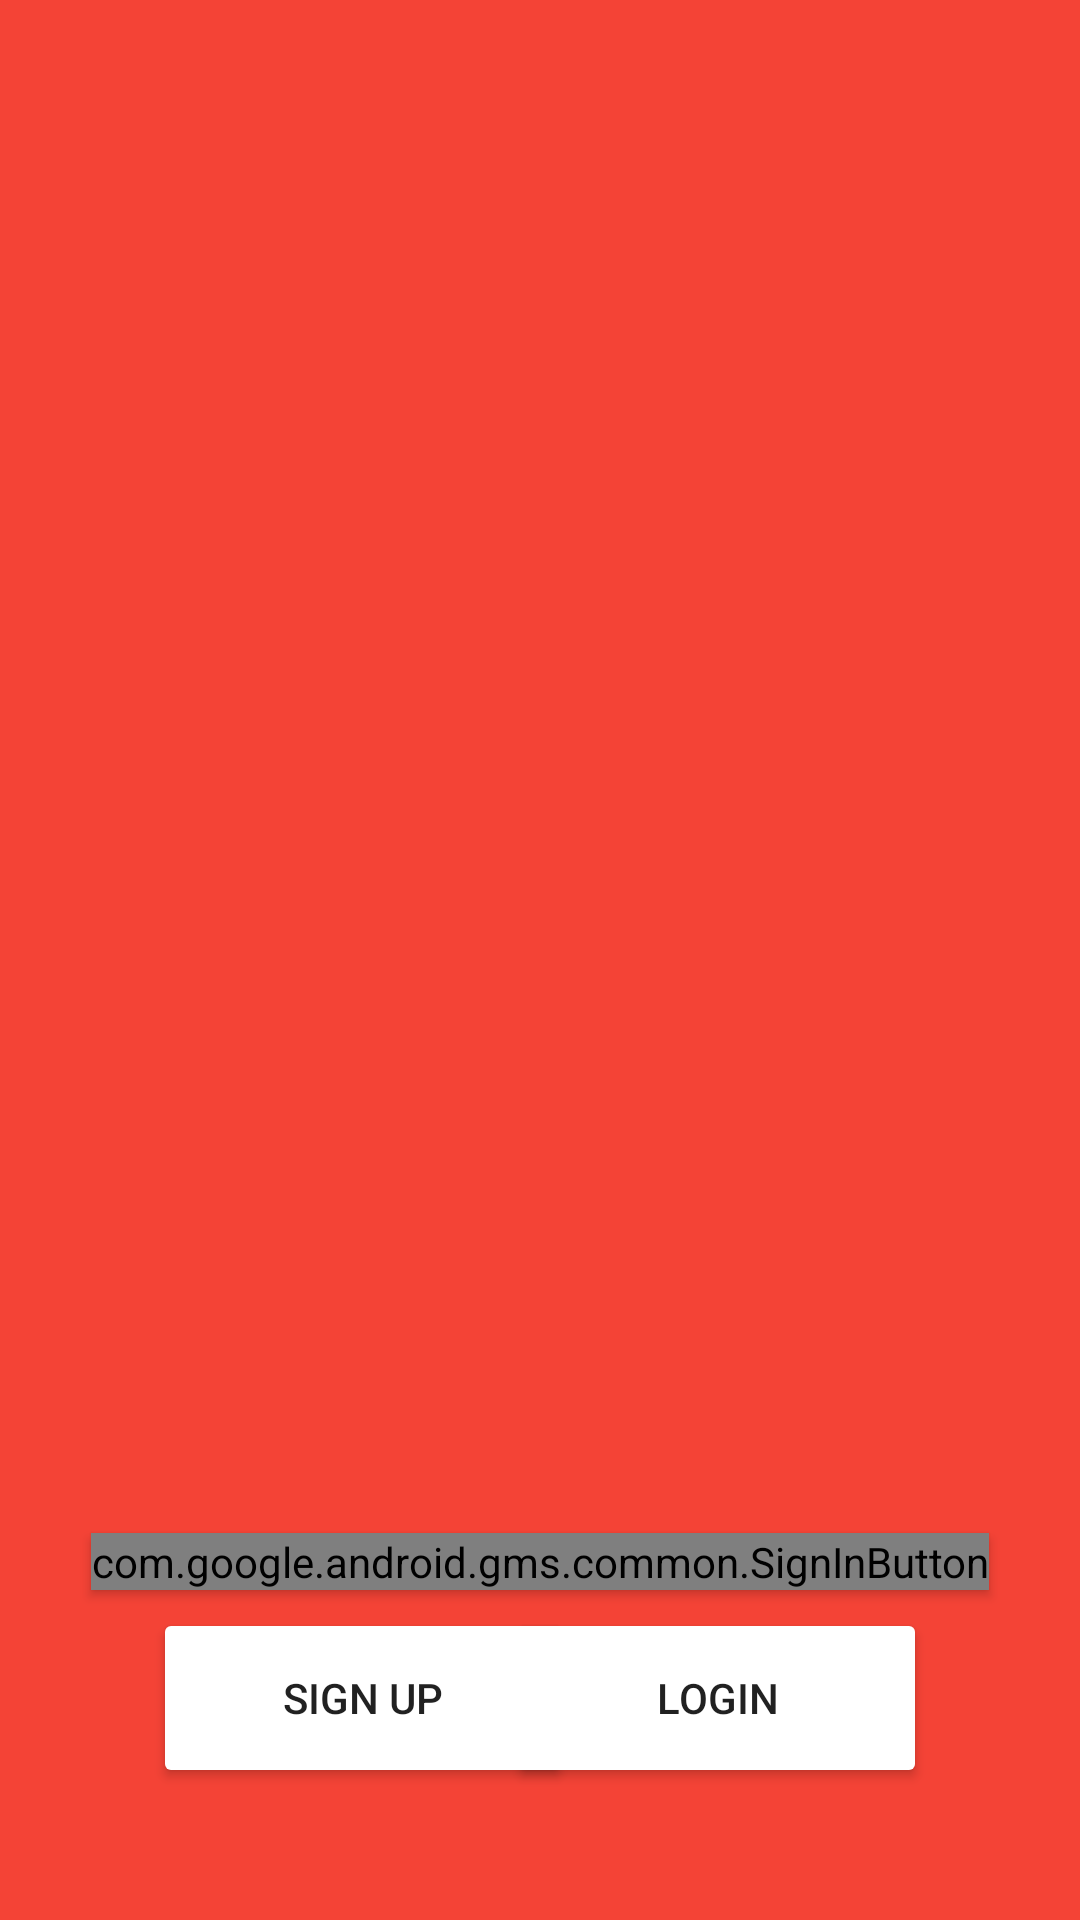

Layout XML and referenced resources for this Android screen:
<!-- AndroidManifest.xml: application theme AppTheme.NoActionBar -->
<!-- res/layout/all_logins.xml -->
<?xml version="1.0" encoding="utf-8"?>
<android.support.design.widget.CoordinatorLayout
    xmlns:android="http://schemas.android.com/apk/res/android"
    xmlns:app="http://schemas.android.com/apk/res-auto"
    android:layout_height="match_parent"
    android:layout_width="match_parent"
    android:id="@+id/coordinatorLayout"
    android:background="@color/colorPrimary"
    >
    <android.support.design.widget.AppBarLayout
        android:layout_width="match_parent"
        android:layout_height="wrap_content"
        android:theme="@style/AppTheme.AppBarOverlay"
        >

    </android.support.design.widget.AppBarLayout>

    <RelativeLayout
        android:orientation="vertical"
        android:layout_width="match_parent"
        android:layout_height="match_parent"
        >

        <com.google.android.gms.common.SignInButton
            android:id="@+id/sign_in_button"
            android:layout_width="wrap_content"
            android:layout_height="wrap_content"
            android:layout_gravity="center_horizontal|bottom"
            android:layout_marginBottom="110dp"
            android:layout_alignParentBottom="true"
            android:layout_centerHorizontal="true"
            android:elevation="2dp"
            />

        <Button
            android:layout_width="140dp"
            android:layout_height="60dp"
            android:layout_marginBottom="44dp"
            android:text="Sign Up"
            android:elevation="2dp"
            android:layout_marginStart="51dp"
            android:layout_alignParentBottom="true"
            android:layout_alignParentStart="true"
            android:id="@+id/signUp"
            android:theme="@style/MyButton"
            />

        

        <Button
            android:layout_width="140dp"
            android:layout_height="60dp"
            android:layout_marginBottom="44dp"
            android:text="Login"
            android:elevation="2dp"
            android:layout_marginEnd="51dp"
            android:layout_alignParentBottom="true"
            android:layout_alignParentEnd="true"
            android:id="@+id/login"
            android:theme="@style/MyButton"
            />

        <android.support.v7.widget.AppCompatImageView
            android:layout_width="60dp"
            android:layout_height="55dp"
            android:src="@drawable/close"
            android:layout_marginTop="17dp"
            android:layout_alignParentTop="true"
            android:layout_alignParentEnd="true"
            android:layout_marginEnd="15dp"
            android:paddingRight="0dp"
            android:paddingTop="20dp"
            android:id="@+id/close_screen"/>

        <ImageView
            android:layout_width="220dp"
            android:layout_height="270dp"
            android:id="@+id/logo"
            android:src="@mipmap/logo"
            android:layout_centerHorizontal="true"
            android:layout_centerVertical="true"
            android:paddingBottom="84dp"
            android:paddingLeft="50dp"
            />
    </RelativeLayout>
</android.support.design.widget.CoordinatorLayout>
<!-- resources referenced by this layout -->
<resources>
  <color name="colorPrimary">#F44336</color>
  <!-- drawable lift_on_touch (drawable) -->
  <?xml version="1.0" encoding="utf-8"?>
  <selector xmlns:android="http://schemas.android.com/apk/res/android">
      <item
          android:state_enabled="true"
          android:state_pressed="true">
          <set>
              <objectAnimator
                  android:duration="@android:integer/config_shortAnimTime"
                  android:propertyName="translationZ"
                  android:valueTo="4dp"
                  android:valueType="floatType"
                  />
          </set>
      </item>
      <item>
          <set>
              <objectAnimator
                  android:duration="@android:integer/config_shortAnimTime"
                  android:propertyName="translationZ"
                  android:valueTo="0"
                  android:valueType="floatType"/>
          </set>
      </item>
  </selector>
  <style name="AppTheme.AppBarOverlay" parent="ThemeOverlay.AppCompat.Dark.ActionBar" />
  <style name="MyButton" parent="AppTheme">
          <item name="colorControlHighlight">@color/colorAccent</item>
          <item name="colorButtonNormal">@android:color/white</item>
      </style>
  <style name="AppTheme.NoActionBar">
          <item name="windowActionBar">false</item>
          <item name="windowNoTitle">true</item>
  
      </style>
  <style name="AppTheme" parent="Theme.AppCompat.Light.DarkActionBar">
          
          <item name="colorPrimary">@color/colorPrimary</item>
          <item name="colorPrimaryDark">@color/colorPrimaryDark</item>
          <item name="colorAccent">@color/colorAccent</item>
  
  
  
      </style>
  <color name="colorAccent">#FFAB40</color>
  <color name="colorPrimaryDark">#D32F2F</color>
</resources>
